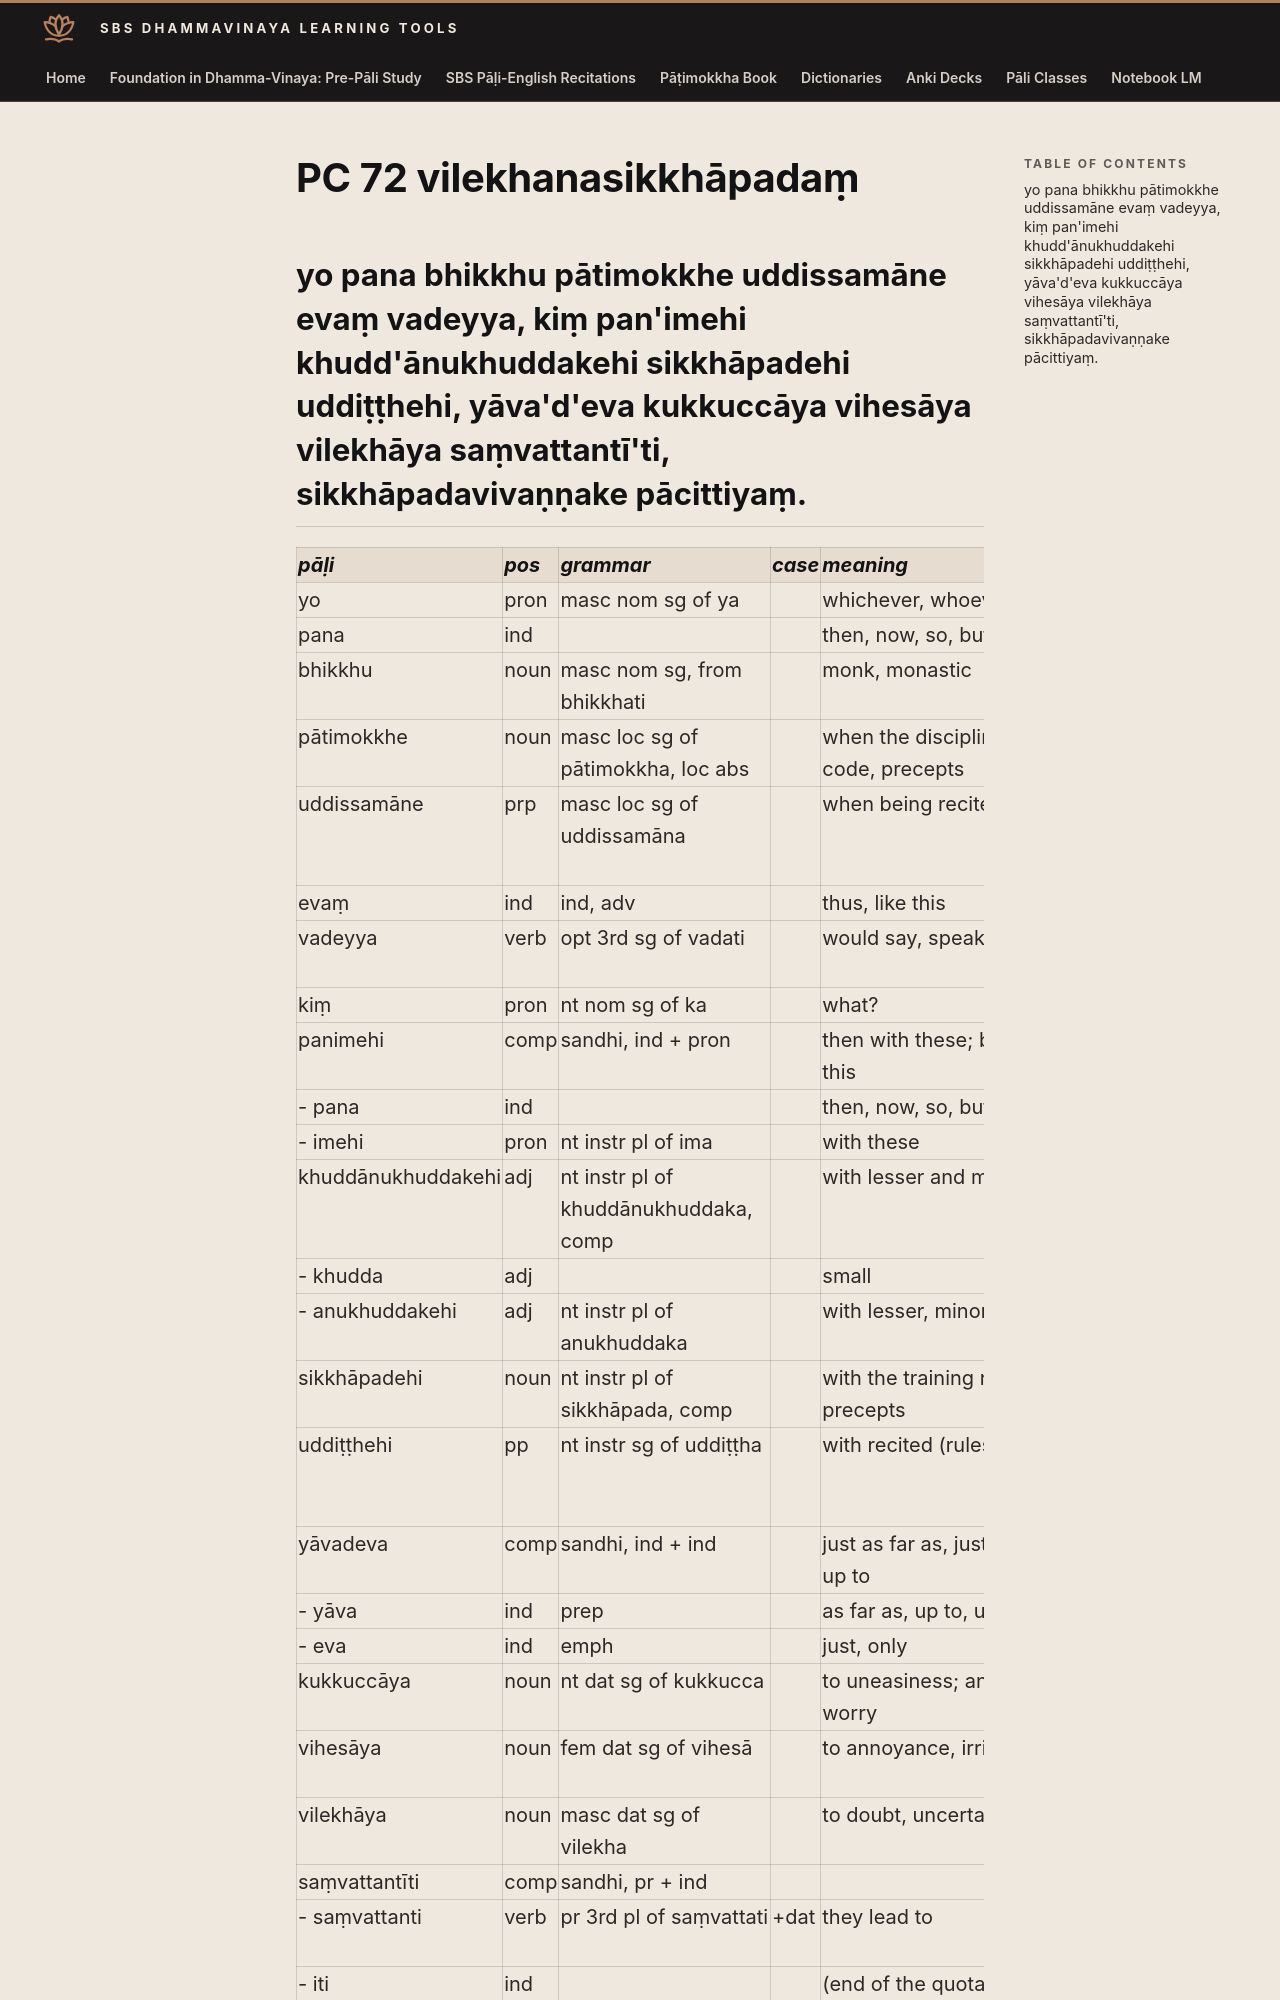

repository: sasanarakkha/study-tools · page: 6-pali-class/bhikkhu-patimokkha/131-pc-72/index.html · generator: mkdocs

# PC 72 vilekhanasikkhāpadaṃ

## yo pana bhikkhu pātimokkhe uddissamāne evaṃ vadeyya, kiṃ pan'imehi khudd'ānukhuddakehi sikkhāpadehi uddiṭṭhehi, yāva'd'eva kukkuccāya vihesāya vilekhāya saṃvattantī'ti, sikkhāpadavivaṇṇake pācittiyaṃ.
